Run: headless pygame with SDL's dummy video driver; simulated clock (each Clock.tick advances the game by its frame time, no real sleeping); random seed 0; keys injected as events and as key.get_pressed() state; no mouse input.
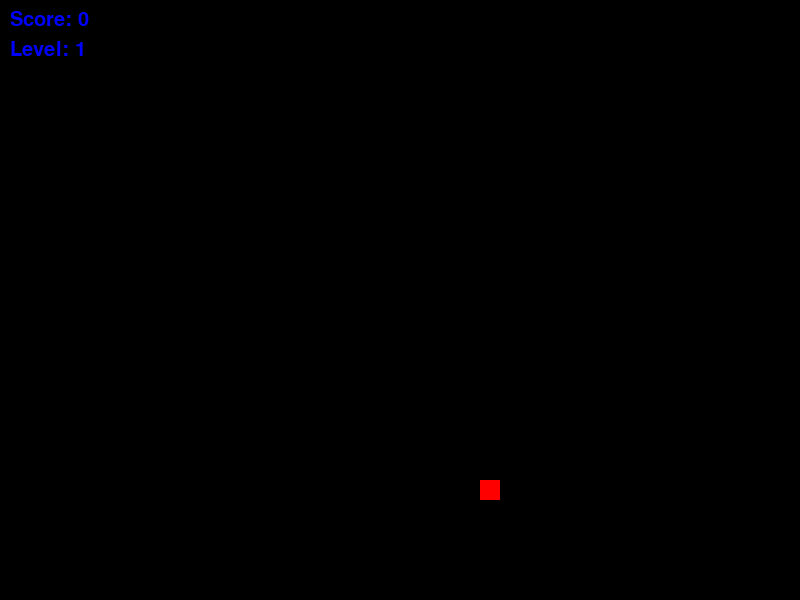
Frame 1 of 1 · flips 1–60 · no input (game ended)

The pygame program that drew these frames:

import pygame
import random
import sys

# Инициализация Pygame
pygame.init()

# Размеры экрана
SCREEN_WIDTH = 800
SCREEN_HEIGHT = 600
screen = pygame.display.set_mode((SCREEN_WIDTH, SCREEN_HEIGHT))
pygame.display.set_caption("Snake Game")

# Цвета
WHITE = (255, 255, 255)
GREEN = (0, 255, 0)
RED = (255, 0, 0)
BLUE = (0, 0, 255)
BLACK = (0, 0, 0)

# Размеры клетки
BLOCK_SIZE = 20

# FPS
FPS = 10
clock = pygame.time.Clock()

# Класс для змейки
class Snake:
    def __init__(self):
        self.body = [(SCREEN_WIDTH // 2, SCREEN_HEIGHT // 2)]
        self.direction = 'UP'
        self.length = 1

    def update(self):
        head_x, head_y = self.body[0]
        if self.direction == 'UP':
            head_y -= BLOCK_SIZE
        elif self.direction == 'DOWN':
            head_y += BLOCK_SIZE
        elif self.direction == 'LEFT':
            head_x -= BLOCK_SIZE
        elif self.direction == 'RIGHT':
            head_x += BLOCK_SIZE
        new_head = (head_x, head_y)
        self.body = [new_head] + self.body[:-1]

    def grow(self):
        self.length += 1
        tail_x, tail_y = self.body[-1]
        self.body.append((tail_x, tail_y))

    def is_collision_with_self(self):
        return self.body[0] in self.body[1:]

    def is_collision_with_border(self):
        head_x, head_y = self.body[0]
        return head_x < 0 or head_x >= SCREEN_WIDTH or head_y < 0 or head_y >= SCREEN_HEIGHT

    def draw(self):
        for segment in self.body:
            pygame.draw.rect(screen, GREEN, pygame.Rect(segment[0], segment[1], BLOCK_SIZE, BLOCK_SIZE))

# Класс для еды
class Food:
    def __init__(self, snake_body):
        self.position = self.random_position(snake_body)

    def random_position(self, snake_body):
        while True:
            x = random.randint(0, (SCREEN_WIDTH - BLOCK_SIZE) // BLOCK_SIZE) * BLOCK_SIZE
            y = random.randint(0, (SCREEN_HEIGHT - BLOCK_SIZE) // BLOCK_SIZE) * BLOCK_SIZE
            if (x, y) not in snake_body:
                return (x, y)

    def draw(self):
        pygame.draw.rect(screen, RED, pygame.Rect(self.position[0], self.position[1], BLOCK_SIZE, BLOCK_SIZE))

# Главная функция игры
def game():
    snake = Snake()
    food = Food(snake.body)
    score = 0
    level = 1
    font = pygame.font.SysFont('Arial', 30)

    global FPS
    running = True
    while running:
        for event in pygame.event.get():
            if event.type == pygame.QUIT:
                running = False
            if event.type == pygame.KEYDOWN:
                if event.key == pygame.K_UP and snake.direction != 'DOWN':
                    snake.direction = 'UP'
                if event.key == pygame.K_DOWN and snake.direction != 'UP':
                    snake.direction = 'DOWN'
                if event.key == pygame.K_LEFT and snake.direction != 'RIGHT':
                    snake.direction = 'LEFT'
                if event.key == pygame.K_RIGHT and snake.direction != 'LEFT':
                    snake.direction = 'RIGHT'

        snake.update()

        # Проверка на столкновение с границей или с самой собой
        if snake.is_collision_with_self() or snake.is_collision_with_border():
            running = False

        # Проверка на съедание еды
        if snake.body[0] == food.position:
            snake.grow()
            score += 1
            food = Food(snake.body)  # Генерация новой еды

            # Если змейка съела 3-4 еды, увеличиваем уровень и скорость
            if score % 4 == 0:
                level += 1
                FPS += 2  # Увеличиваем скорость

        screen.fill(BLACK)
        snake.draw()
        food.draw()

        # Отображение счета и уровня
        score_text = font.render(f"Score: {score}", True, BLUE)
        level_text = font.render(f"Level: {level}", True, BLUE)
        screen.blit(score_text, (10, 10))
        screen.blit(level_text, (10, 40))

        pygame.display.flip()
        clock.tick(FPS)

    pygame.quit()
    sys.exit()

# Запуск игры
game()
